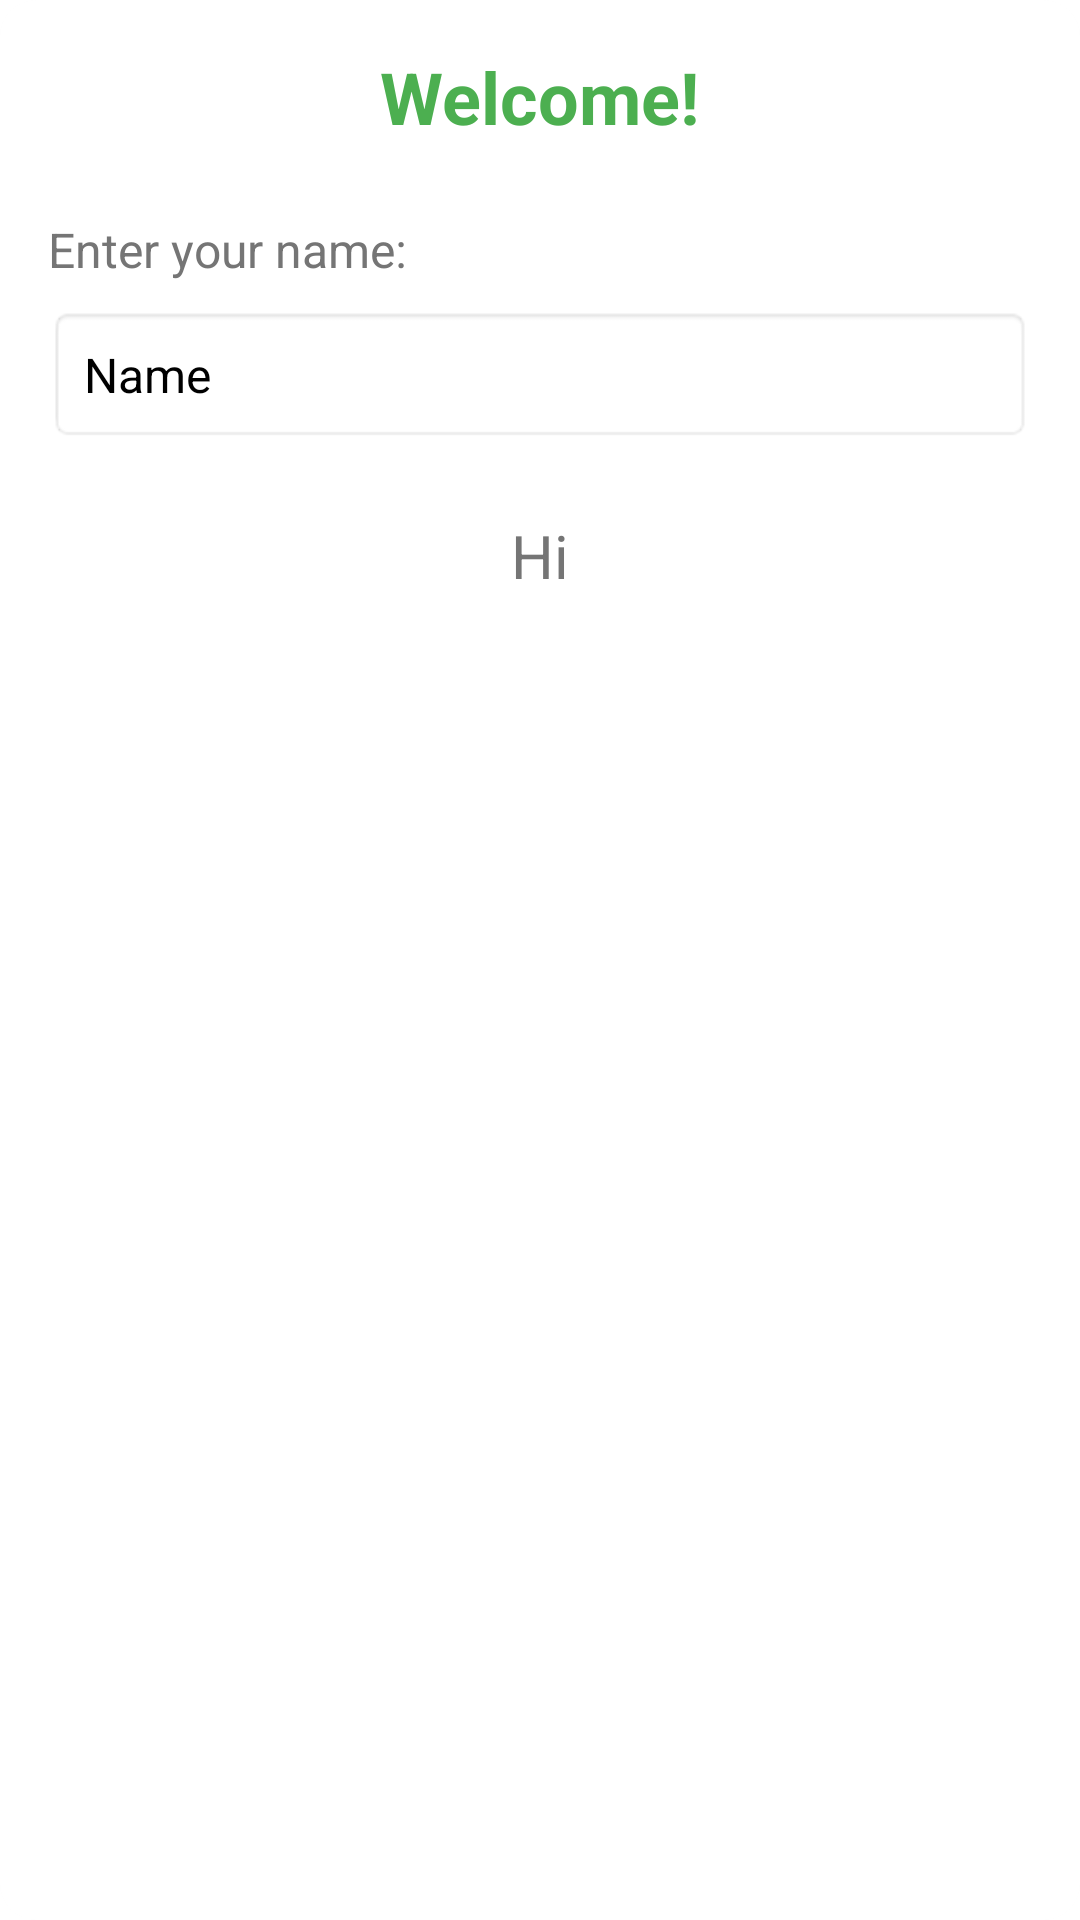

Write the Android layout XML for this screen, with the resource values it uses.
<!-- AndroidManifest.xml: application theme Theme.Mad -->
<!-- res/layout/activity_main2.xml -->
<?xml version="1.0" encoding="utf-8"?>
<androidx.cardview.widget.CardView
    xmlns:android="http://schemas.android.com/apk/res/android"
    xmlns:app="http://schemas.android.com/apk/res-auto"
    xmlns:tools="http://schemas.android.com/tools"
    android:id="@+id/MainActivity2"
    android:layout_width="match_parent"
    android:layout_height="match_parent"
    android:padding="16dp"
    app:cardElevation="8dp"
    app:cardCornerRadius="12dp"
    app:cardBackgroundColor="#F9F9F9"
    tools:context=".MainActivity2">

    <LinearLayout
        android:layout_width="match_parent"
        android:layout_height="match_parent"
        android:orientation="vertical"
        android:padding="16dp"
        android:background="#FFFFFF"
        android:elevation="4dp"
        android:clipToPadding="false">

        
        <TextView
            android:layout_width="wrap_content"
            android:layout_height="wrap_content"
            android:text="Welcome!"
            android:textSize="24sp"
            android:textStyle="bold"
            android:textColor="#4CAF50"
            android:layout_gravity="center_horizontal"
            android:layout_marginBottom="24dp" />

        
        <LinearLayout
            android:layout_width="match_parent"
            android:layout_height="wrap_content"
            android:orientation="vertical"
            android:layout_marginBottom="16dp">

            <TextView
                android:layout_width="wrap_content"
                android:layout_height="wrap_content"
                android:text="Enter your name:"
                android:textSize="16sp"
                android:textColor="#757575"
                android:layout_marginBottom="8dp" />

            <EditText
                android:id="@+id/editTextName"
                android:layout_width="match_parent"
                android:layout_height="wrap_content"
                android:hint="Name"
                android:background="@android:drawable/editbox_background"
                android:padding="12dp"
                android:textSize="16sp" />
        </LinearLayout>

        
        <TextView
            android:id="@+id/tvGreeting"
            android:layout_width="wrap_content"
            android:layout_height="wrap_content"
            android:text="Hi"
            android:textSize="20sp"
            android:textColor="#757575"
            android:layout_gravity="center_horizontal"
            android:layout_marginBottom="24dp"
            android:padding="8dp" />

        
        <Button
            android:id="@+id/btnSayHello"
            android:layout_width="wrap_content"
            android:layout_height="wrap_content"
            android:text="Say Hello"
            android:textColor="#FFFFFF"
            android:backgroundTint="#4CAF50"
            android:layout_gravity="center_horizontal"
            android:layout_marginBottom="16dp"
            android:paddingHorizontal="24dp"
            android:paddingVertical="12dp" />

        
        <Button
            android:id="@+id/btnClear"
            android:layout_width="wrap_content"
            android:layout_height="wrap_content"
            android:text="Clear"
            android:textColor="#FFFFFF"
            android:backgroundTint="#F44336"
            android:layout_gravity="center_horizontal"
            android:paddingHorizontal="24dp"
            android:paddingVertical="12dp" />

    </LinearLayout>

</androidx.cardview.widget.CardView>
<!-- resources referenced by this layout -->
<resources>
  <style name="Theme.Mad" parent="Base.Theme.Mad">
          
          <item name="android:navigationBarColor">@android:color/transparent</item>
          <item name="android:statusBarColor">@android:color/transparent</item>
          <item name="android:windowLightStatusBar">?attr/isLightTheme</item>
      </style>
</resources>
